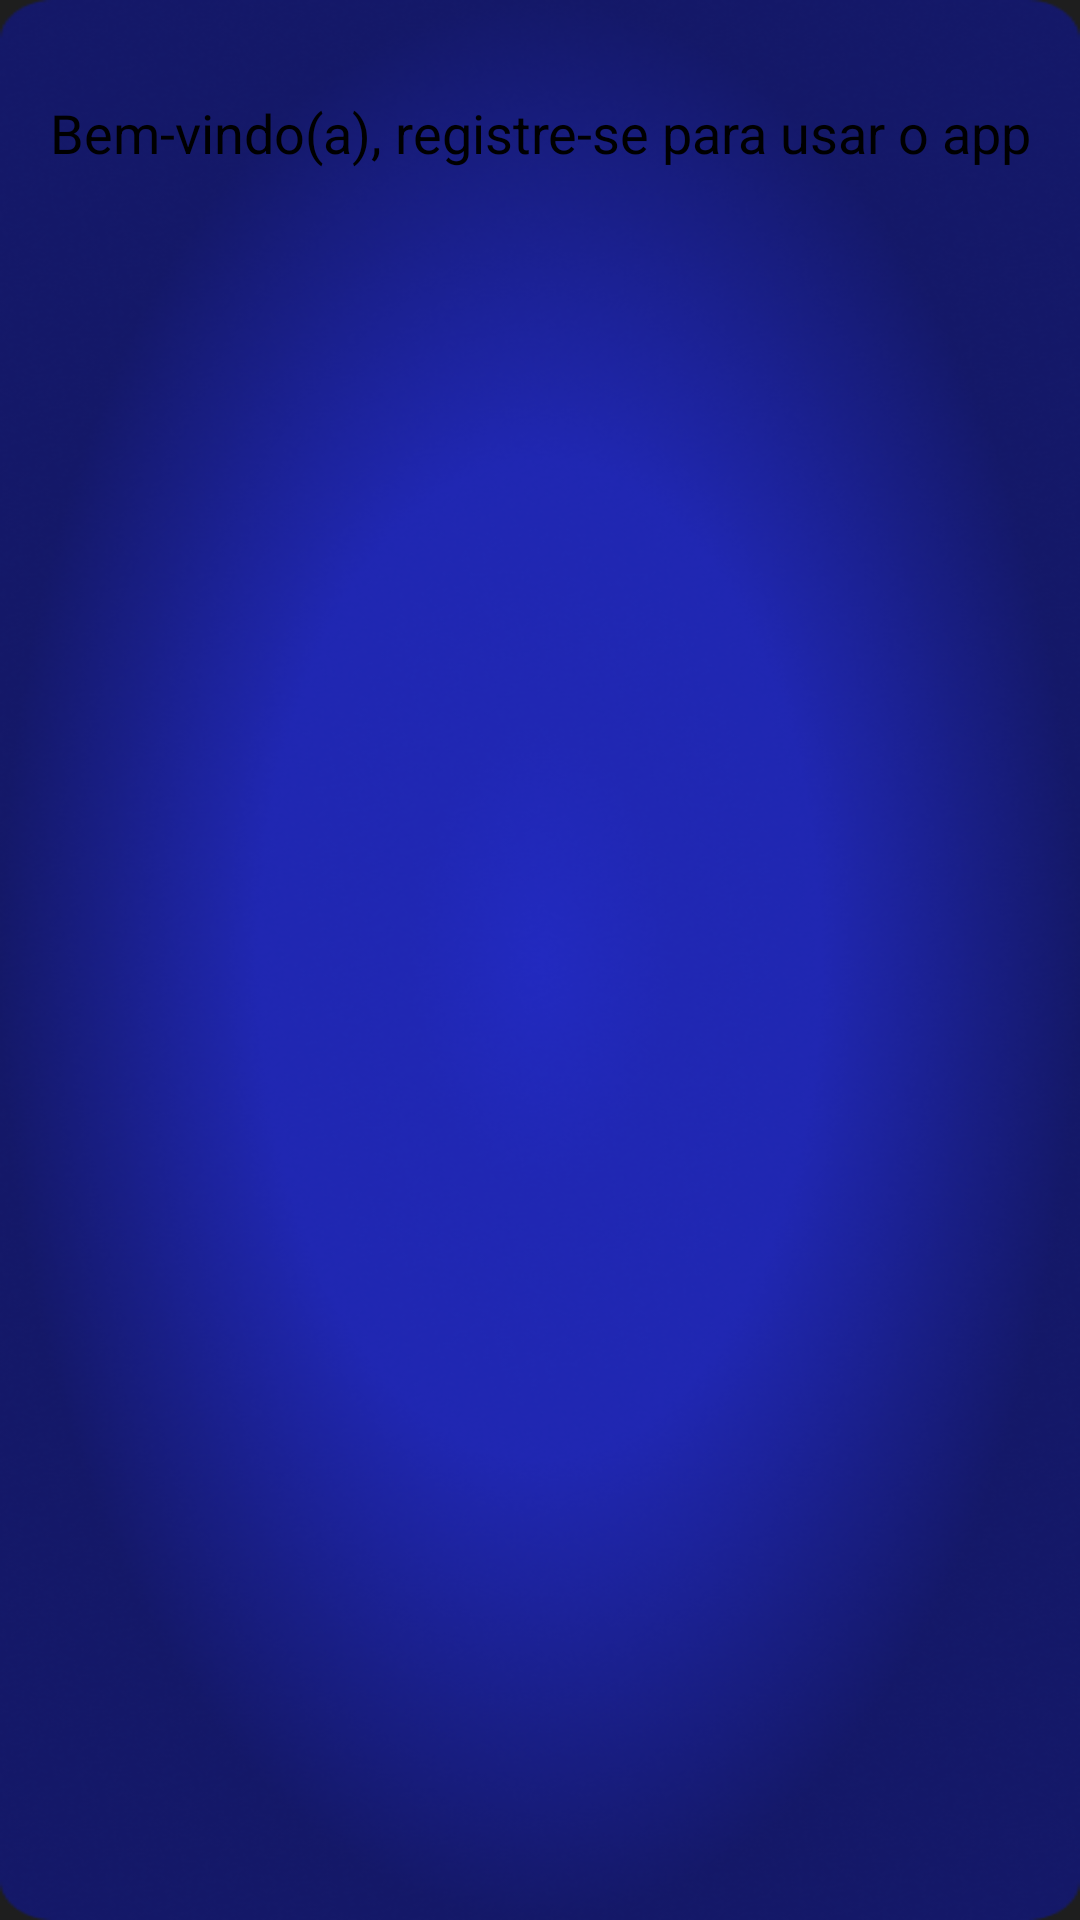

Here is an Android app screen rendered from its layout file. Give the layout XML and the strings, colors and styles it references.
<!-- AndroidManifest.xml: application theme Theme.Focuslist -->
<!-- res/layout/activity_formlogin.xml -->
<?xml version="1.0" encoding="utf-8"?>
<androidx.constraintlayout.widget.ConstraintLayout
    xmlns:android="http://schemas.android.com/apk/res/android"
    xmlns:app="http://schemas.android.com/apk/res-auto"
    xmlns:tools="http://schemas.android.com/tools"
    android:id="@+id/main"
    android:layout_width="match_parent"
    android:layout_height="match_parent"
    tools:context=".ui.theme.Formlogin"
    android:background="@drawable/fundo"> 

    <TextView
        android:id="@+id/textView"
        android:layout_width="0dp"
        android:layout_height="wrap_content"
        android:text="Bem-vindo(a), registre-se para usar o app"
        android:textSize="18sp"
        android:textAlignment="center"
        android:textColor="#000000"
        android:padding="16dp"
        app:layout_constraintTop_toTopOf="parent"
        app:layout_constraintStart_toStartOf="parent"
        app:layout_constraintEnd_toEndOf="parent"
        app:layout_constraintHorizontal_bias="0.5"
        android:layout_marginTop="16dp" />

</androidx.constraintlayout.widget.ConstraintLayout>
<!-- resources referenced by this layout -->
<resources>
  <!-- drawable fundo: png bitmap (drawable, 258352 bytes) -->
  <style name="Theme.Focuslist" parent="Theme.AppCompat.Light.NoActionBar">
          <item name="colorPrimary">@color/purple_500</item>
          <item name="colorPrimaryDark">@color/purple_700</item>
          <item name="colorAccent">@color/teal_200</item>
      </style>
  <!-- not gathered from this repository: default colours our renderer supplied (Android Studio template values) -->
  <color name="purple_500">#FF6200EE</color>
  <color name="purple_700">#FF3700B3</color>
  <color name="teal_200">#FF03DAC5</color>
</resources>
